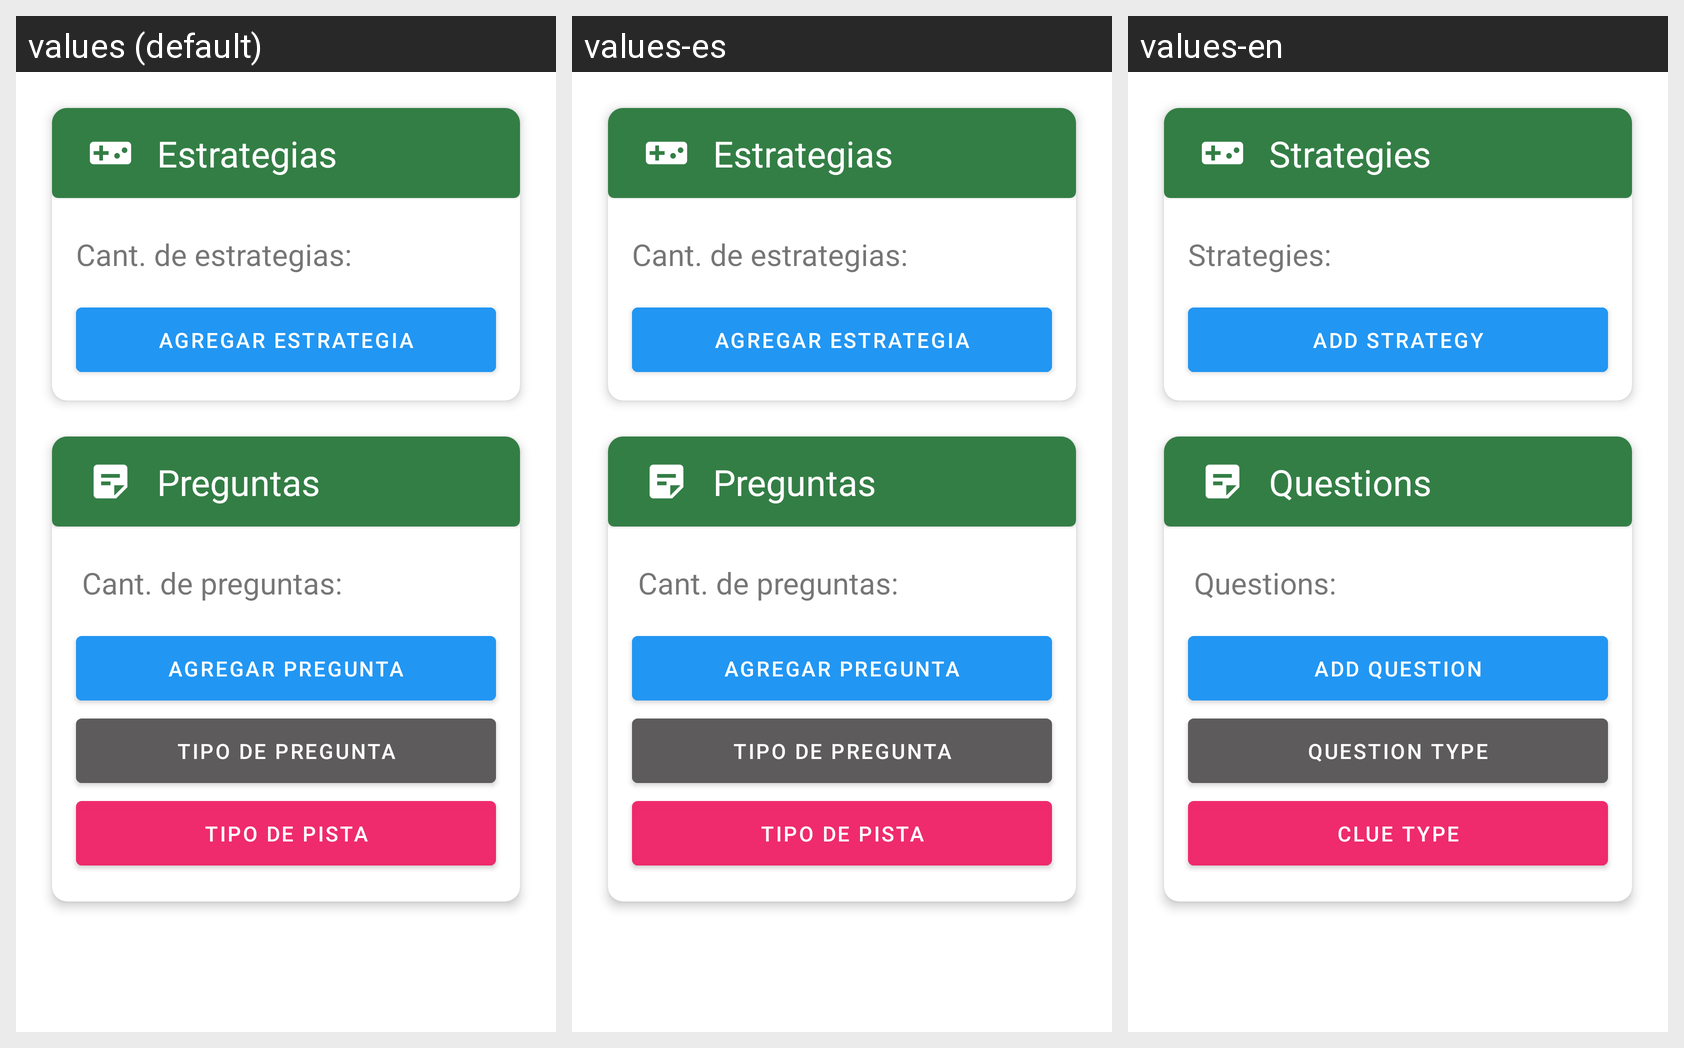

Strings drawn on this Android screen and how each of the app's shown locales translates them:
Android screen res/layout/fragment_home.xml rendered under 3 locales, left to right: values (default), values-es, values-en. Device: Nexus 5 (rendered at 1080×1920; each locale shown at half size, 540×960, under a caption strip naming it); theme Theme.TykeProf.
Strings drawn on this screen, with the default value and each locale's value (text and hints the layout hard-codes, and strings that could not be matched under every locale, appear in the picture but are not listed):

strategies
  values: Estrategias
  values-es: Estrategias
  values-en: Strategies

strategy_cant
  values: Cant. de estrategias:
  values-es: Cant. de estrategias:
  values-en: Strategies:

add_strategy
  values: Agregar Estrategia
  values-es: Agregar Estrategia
  values-en: Add Strategy

questions
  values: Preguntas
  values-es: Preguntas
  values-en: Questions

question_cant
  values: Cant. de preguntas:
  values-es: Cant. de preguntas:
  values-en: Questions:

add_question
  values: Agregar Pregunta
  values-es: Agregar Pregunta
  values-en: Add Question

question_type
  values: Tipo de Pregunta
  values-es: Tipo de Pregunta
  values-en: Question Type

clue_type
  values: Tipo de Pista
  values-es: Tipo de Pista
  values-en: Clue Type
